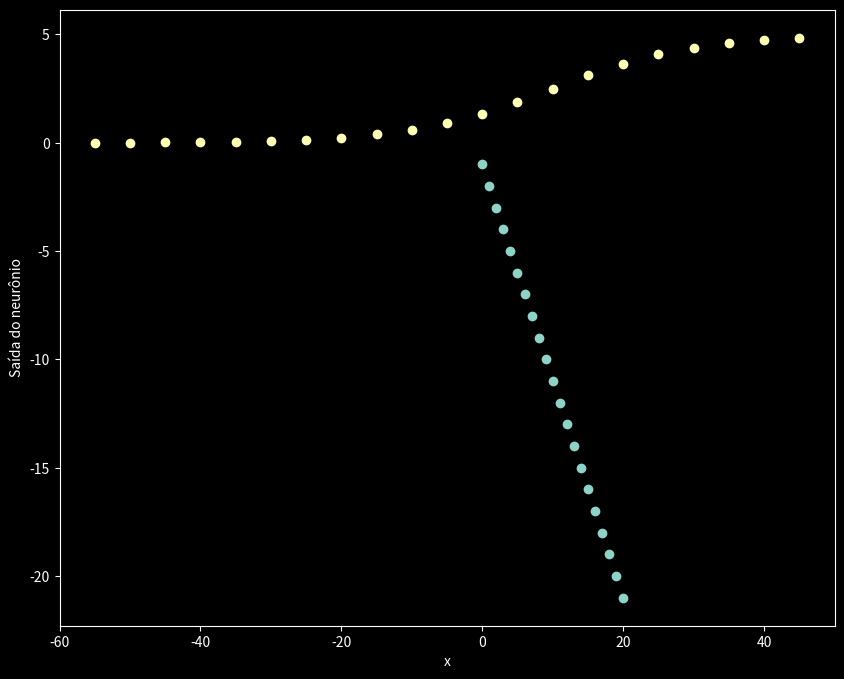

Source code (Python):
# imports
import numpy as np
import matplotlib.pyplot as plt

plt.style.use('dark_background')
plt.rcParams['figure.figsize'] = (10,8)

# função do neurônio artificial
def E2(x, w, b=0):
    return 1 / (1 + 2.7**(-(x*w + b)))

# dados
b=-1
w=0.5
x1=np.arange(0, 20.1, 1)
Y1=x1*b-1
x2 = Y1+10
Y2 = E2(x2, w, b)

# gráfico
plt.scatter(x1, Y1)
plt.scatter(x2*5, Y2*5)
plt.xlabel('x', fontsize=10)
plt.ylabel('Saída do neurônio', fontsize=10)

plt.show()
